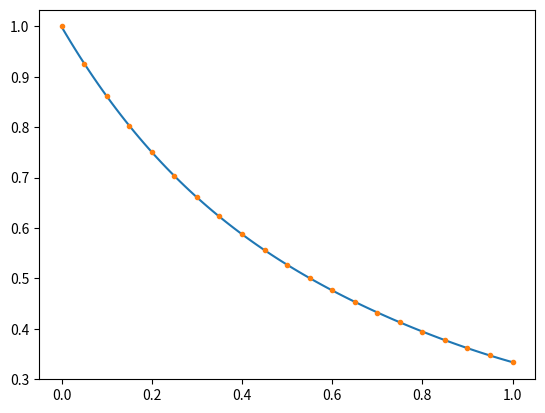
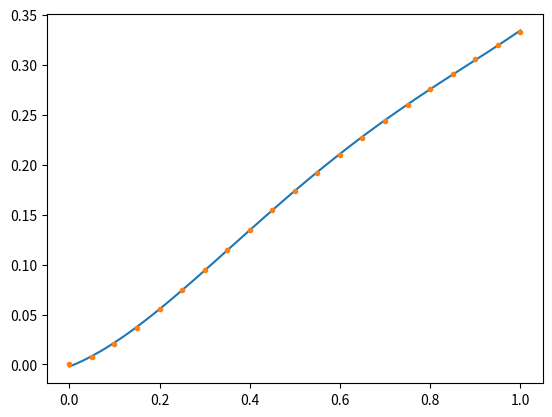

Recreate these plots in Python, in order.
import numpy as np
import matplotlib.pyplot as plt
import pylab as pl

# p      f    1/p     f
FormF = np.array([
    [0.00, 1.000, 0.00, 0.000],
    [0.05, 0.926, 0.05, 0.007],
    [0.10, 0.861, 0.10, 0.020],
    [0.15, 0.803, 0.15, 0.037],
    [0.20, 0.750, 0.20, 0.056],
    [0.25, 0.704, 0.25, 0.075],
    [0.30, 0.661, 0.30, 0.095],
    [0.35, 0.623, 0.35, 0.115],
    [0.40, 0.588, 0.40, 0.135],
    [0.45, 0.556, 0.45, 0.155],
    [0.50, 0.527, 0.50, 0.174],
    [0.55, 0.500, 0.55, 0.192],
    [0.60, 0.476, 0.60, 0.210],
    [0.65, 0.453, 0.65, 0.227],
    [0.70, 0.432, 0.70, 0.244],
    [0.75, 0.413, 0.75, 0.260],
    [0.80, 0.394, 0.80, 0.276],
    [0.85, 0.378, 0.85, 0.291],
    [0.90, 0.362, 0.90, 0.306],
    [0.95, 0.347, 0.95, 0.320],
    [1.00, 0.333, 1.00, 0.333]], float)

X = np.linspace(0, 1, 100)
C = np.polyfit(FormF[:, 0], FormF[:, 1], 4)
Cinv = np.polyfit(FormF[:, 2], FormF[:, 3], 4)

print(C)
print(Cinv)

Y = np.polyval(C, X)
Yinv = np.polyval(Cinv, X)

plt.figure()
plt.plot(X, Y)
plt.plot(FormF[:, 0], FormF[:, 1], '.')
plt.figure()
plt.plot(X, Yinv)
plt.plot(FormF[:, 2], FormF[:, 3], '.')
plt.savefig("./SpaceChargeFormFactor.png")

# Fit results:
# polynomial coefficients
# C = [ 0.32685993 -1.10422029  1.64157723 -1.52987752  0.99919503]
# Cinv = [ 0.39122685 -0.97242357  0.74316934  0.1744343  -0.0020169 ]
